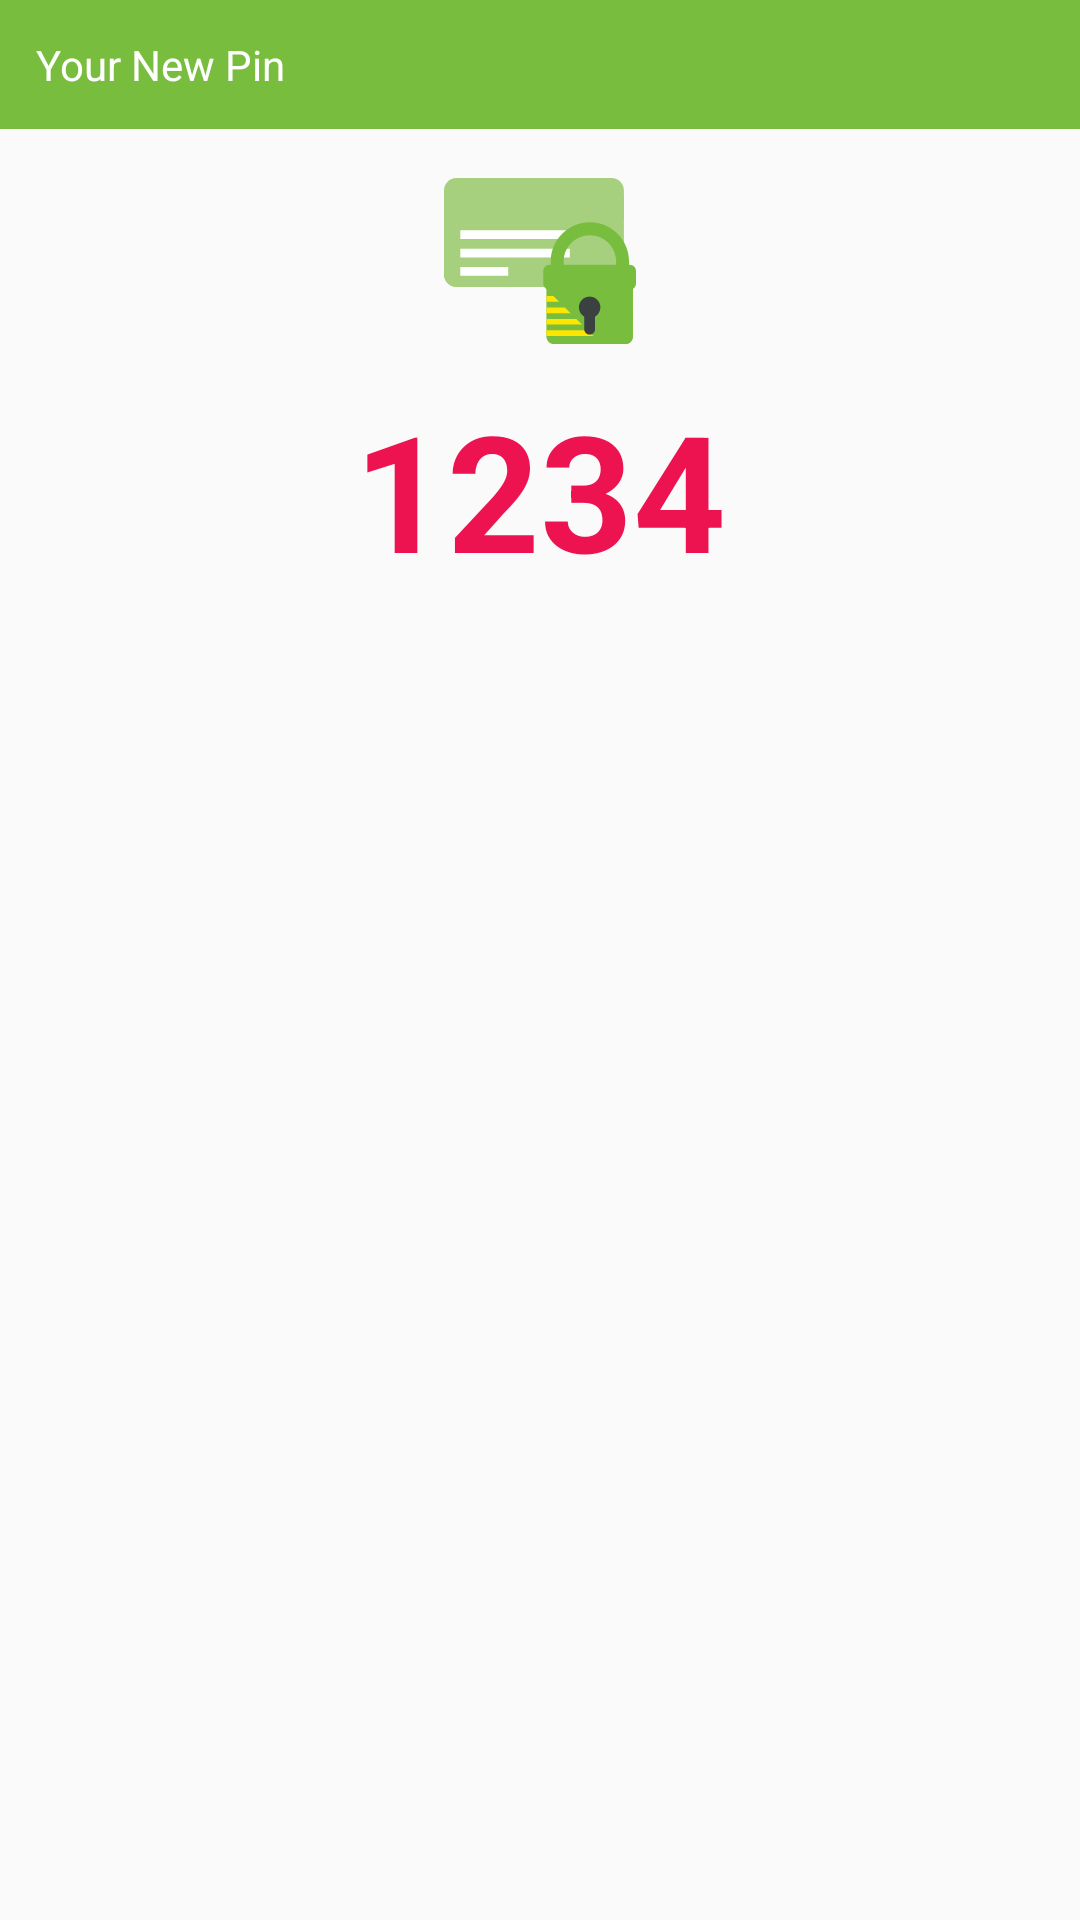

Layout XML and referenced resources for this Android screen:
<!-- AndroidManifest.xml: application theme AppTheme -->
<!-- res/layout/new_pin_holder.xml -->
<?xml version="1.0" encoding="utf-8"?>
<LinearLayout xmlns:android="http://schemas.android.com/apk/res/android"
    android:orientation="vertical"
    android:layout_width="fill_parent"
    android:layout_height="fill_parent"
    android:background="@color/zxing_transparent"
   >
    <TextView
        android:text="@string/newpin"
        android:background="@color/success_green_back"
        android:textColor="@color/white"
        android:padding="@dimen/padding_12"
        android:layout_width="match_parent"
        android:layout_height="wrap_content" />
    <ImageView
        android:layout_marginTop="@dimen/padding_12"
        android:layout_gravity="center"
        android:src="@drawable/pin_c"
        android:layout_width="64sp"
        android:layout_height="64dp" />
    <TextView
        android:id="@+id/newPin"
        android:layout_marginTop="@dimen/padding_8"
        android:textColor="@color/colorAccent"
        android:text="1234"
        android:textStyle="bold"
        android:textSize="@dimen/size_54"
        android:textAlignment="center"
        android:layout_width="match_parent"
        android:layout_height="wrap_content" />
</LinearLayout>
<!-- resources referenced by this layout -->
<resources>
  <color name="colorAccent">#ed1250</color>
  <color name="success_green_back">#78BD3D</color>
  <color name="white">#FFFFFF</color>
  <dimen name="padding_12">12sp</dimen>
  <dimen name="padding_8">8sp</dimen>
  <dimen name="size_54">54sp</dimen>
  <!-- drawable pin_c: vector/xml drawable (drawable, 3243 chars, omitted) -->
  <string name="newpin">Your New Pin</string>
  <style name="AppTheme" parent="Theme.AppCompat.Light.DarkActionBar">
          
          <item name="colorPrimary">@color/colorPrimary</item>
          <item name="colorPrimaryDark">@color/colorPrimaryDark</item>
          <item name="colorAccent">@color/colorAccent</item>
      </style>
  <color name="colorPrimary">#70994B</color>
  <color name="colorPrimaryDark">#70994B</color>
</resources>
